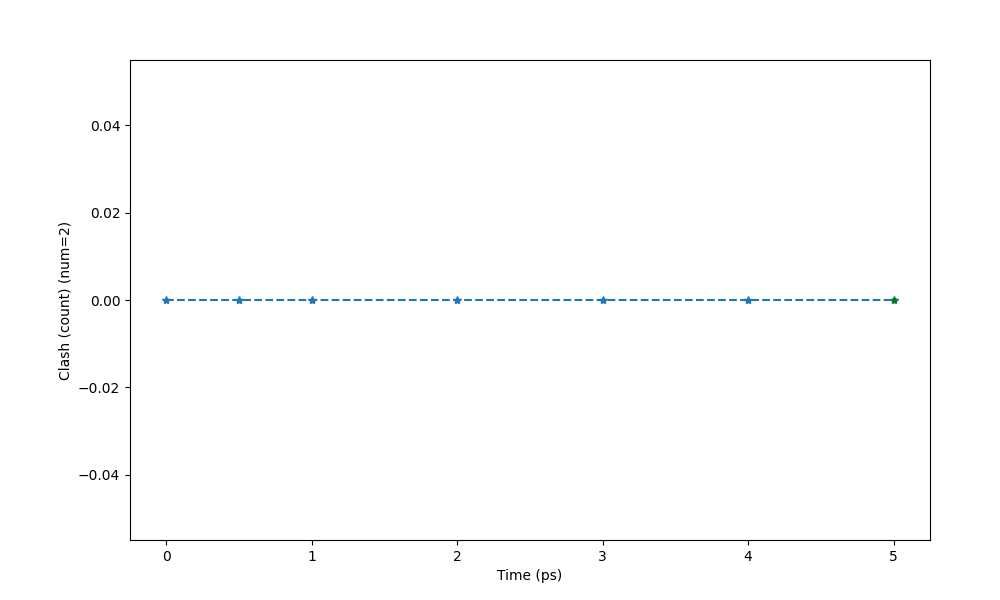

The data file committed next to this chart (first rows):
Time (ps) (6 None), Clash (count) (num=2), St Dev of Clash (count) (num=2)
0, 0, 0
0.5, 0, 0
1, 0, 0
2, 0, 0
3, 0, 0
4, 0, 0
5, 0, 0
